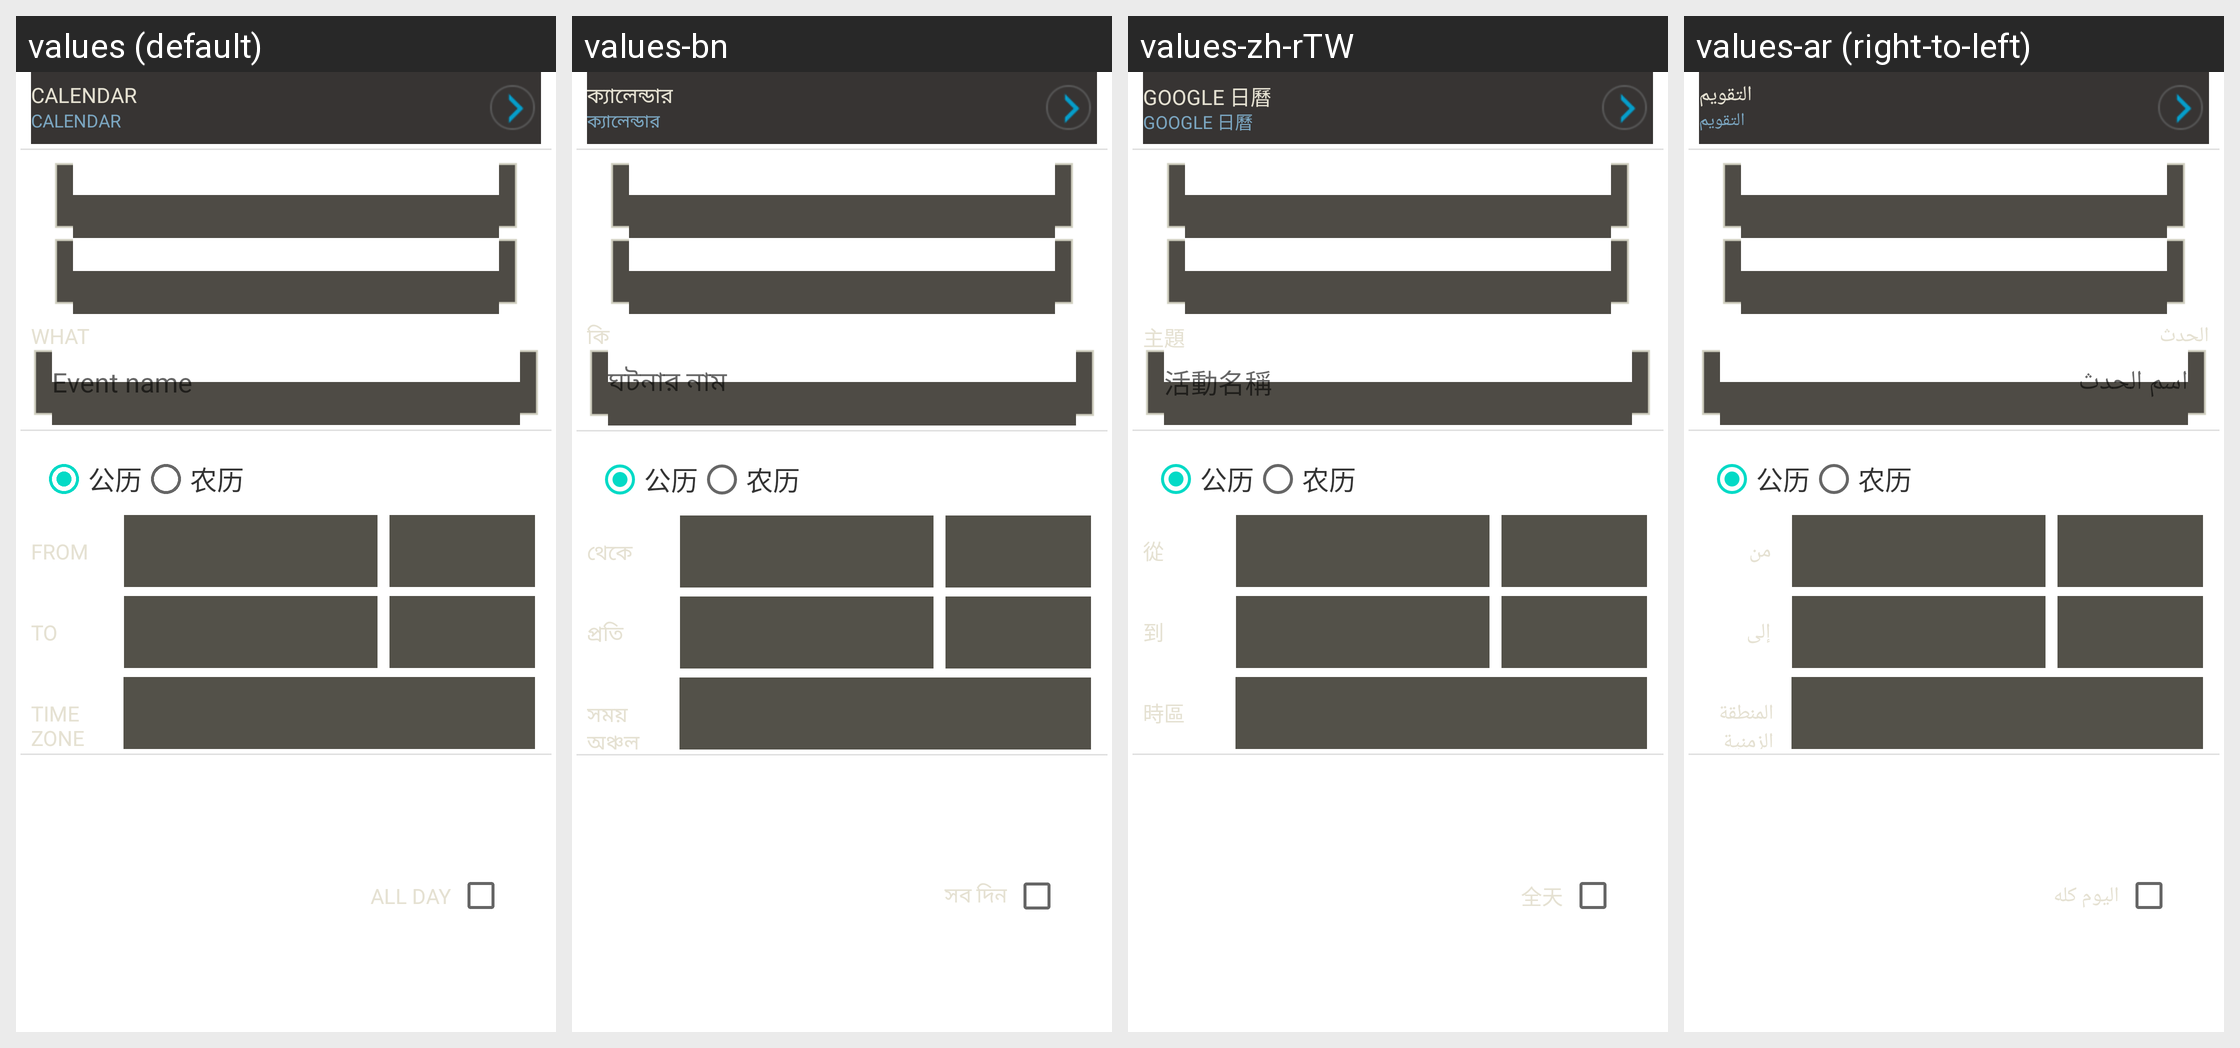

The same Android screen rendered under several of its app's locales, left to right. List the strings drawn on it with the default value and each locale's translation.
Android screen res/layout/edit_event_1.xml rendered under 4 locales, left to right: values (default), values-bn, values-zh-rTW, values-ar (right-to-left). Device: Nexus 5 (rendered at 1080×1920; each locale shown at half size, 540×960, under a caption strip naming it); theme Theme.MaterialComponents.DayNight.NoActionBar.
Other locales in the repository, not shown: values-cs, values-de, values-el, values-en-rUS, values-es, values-fa, values-fr, values-hi, values-hu, values-in, values-it, values-ms, values-nl, values-pt, values-pt-rPT, values-ro, values-ru, values-th, values-tl, values-tr, values-ur, values-vi, values-zh-rCN.
Strings drawn on this screen, with the default value and each locale's value (text and hints the layout hard-codes, and strings that could not be matched under every locale, appear in the picture but are not listed):

app_label
  values: Calendar
  values-bn: ক্যালেন্ডার
  values-zh-rTW: Google 日曆
  values-ar: التقويم

what_label
  values: What
  values-bn: কি
  values-zh-rTW: 主題
  values-ar: الحدث

hint_what
  values: Event name
  values-bn: ঘটনার নাম
  values-zh-rTW: 活動名稱
  values-ar: اسم الحدث

gregorain_radio_text
  values: 公历
  values-bn: 公历  [not translated; the default value is used]
  values-zh-rTW: 公历  [not translated; the default value is used]
  values-ar: 公历  [not translated; the default value is used]

lunar_radio_text
  values: 农历
  values-bn: 农历  [not translated; the default value is used]
  values-zh-rTW: 农历  [not translated; the default value is used]
  values-ar: 农历  [not translated; the default value is used]

edit_event_from_label
  values: From
  values-bn: থেকে
  values-zh-rTW: 從
  values-ar: من

edit_event_to_label
  values: To
  values-bn: প্রতি
  values-zh-rTW: 到
  values-ar: إلى

timezone_label
  values: Time zone
  values-bn: সময় অঞ্চল
  values-zh-rTW: 時區
  values-ar: المنطقة الزمنية

accessibility_pick_time_zone
  values: Time zone
  values-bn: সময় অঞ্চল
  values-zh-rTW: 時區
  values-ar: المنطقة الزمنية

edit_event_all_day_label
  values: All day
  values-bn: সব দিন
  values-zh-rTW: 全天
  values-ar: اليوم كله
